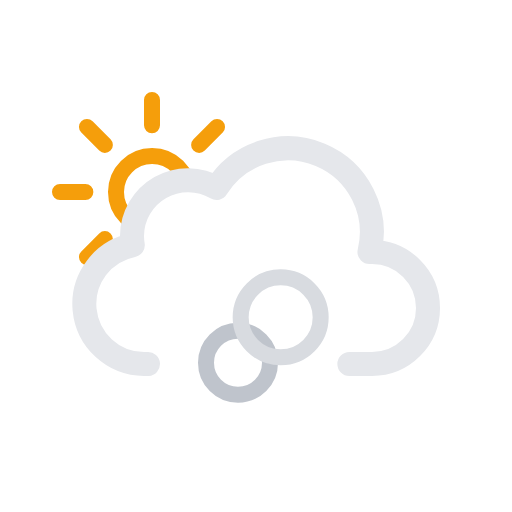
t = 0.00 s
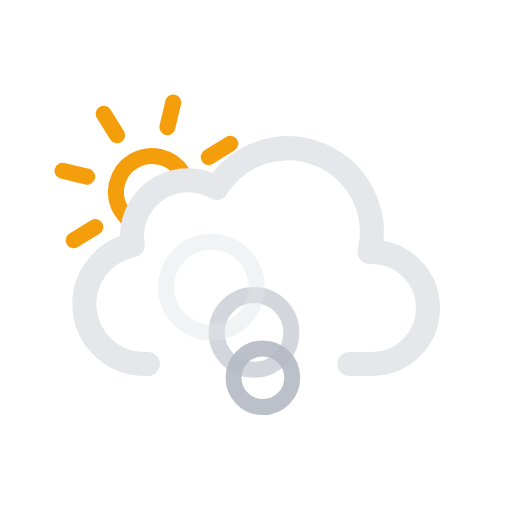
t = 1.67 s
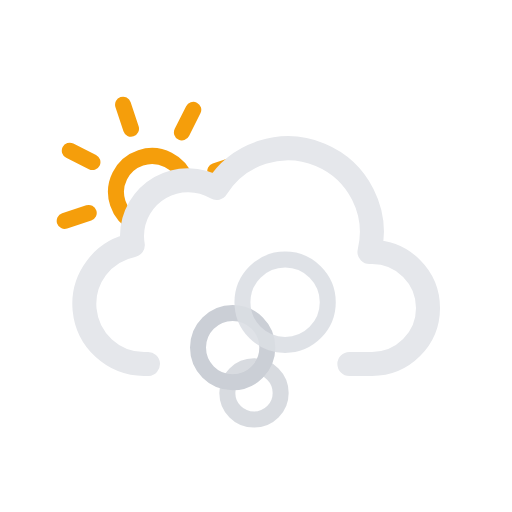
t = 3.33 s
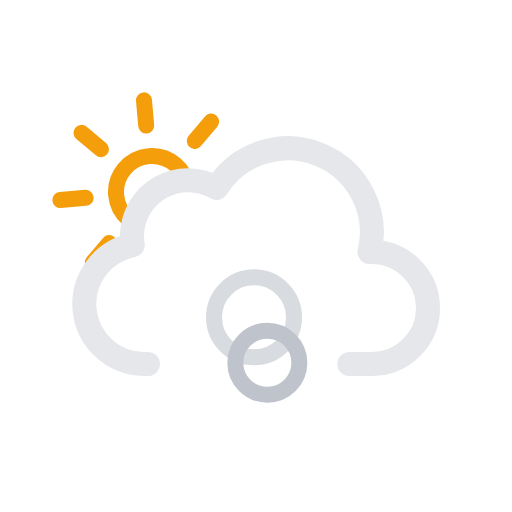
t = 5.00 s
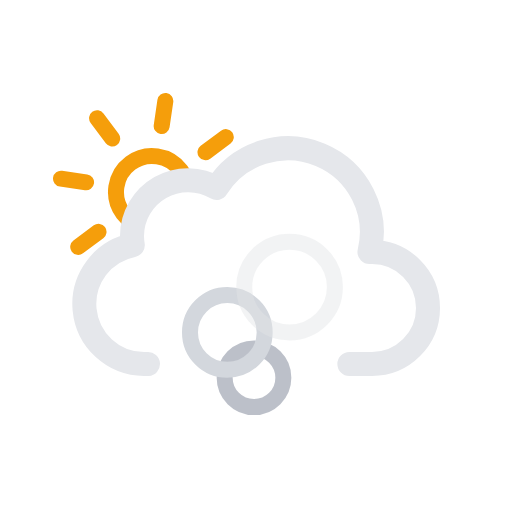
t = 6.67 s
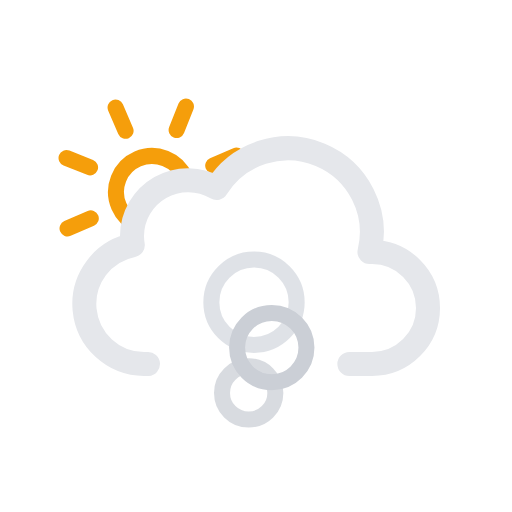
t = 8.33 s

The animated SVG that drew these frames (rendered in a browser with its animation timeline set to each time). Animation: 15 SMIL elements (animate=11,animateTransform=4); frames cover the first 8.33 s, repeats indefinitely.

<svg xmlns="http://www.w3.org/2000/svg" viewBox="0 0 64 64">
  <defs>
    <clipPath id="a">
      <polygon
        points="12 35 6.72 30.79 4.72 24.79 5.72 17.79 9.72 12.79 14.72 9.79 20.72 9.79 25.72 10.79 28.72 13.79 33 20 27 24 21 24 18 27 18 31 14 33 12 35"
        fill="none"
      />
    </clipPath>
  </defs>
  <g clip-path="url(#a)">
    <g>
      <path
        d="M23.5,24A4.5,4.5,0,1,1,19,19.5,4.49,4.49,0,0,1,23.5,24ZM19,15.67V12.5m0,23V32.33m5.89-14.22,2.24-2.24M10.87,32.13l2.24-2.24m0-11.78-2.24-2.24M27.13,32.13l-2.24-2.24M7.5,24h3.17M30.5,24H27.33"
        fill="none"
        stroke="#f59e0b"
        stroke-linecap="round"
        stroke-miterlimit="10"
        stroke-width="2"
      />
      <animateTransform
        attributeName="transform"
        type="rotate"
        from="0 19 24"
        to="360 19 24"
        dur="45s"
        repeatCount="indefinite"
      />
    </g>
  </g>
  <path
    d="M43.67,45.5H46.5a7,7,0,0,0,0-14l-.32,0a10.49,10.49,0,0,0-19.11-8,7,7,0,0,0-10.57,6,7.21,7.21,0,0,0,.1,1.14A7.5,7.5,0,0,0,18,45.5a4.19,4.19,0,0,0,.5,0v0"
    fill="none"
    stroke="#e5e7eb"
    stroke-linecap="round"
    stroke-linejoin="round"
    stroke-width="3"
  />
  <circle
    cx="31.75"
    cy="51"
    r="3"
    fill="none"
    stroke="#e5e7eb"
    stroke-linecap="round"
    stroke-linejoin="round"
    stroke-width="2"
  >
    <animateTransform
      attributeName="transform"
      type="translate"
      values="0 0; 0 -17;"
      dur="3s"
      repeatCount="indefinite"
    />
    <animate
      attributeName="opacity"
      values="0; 1; 1; 1; 0"
      dur="3s"
      repeatCount="indefinite"
    />
    <animate
      attributeName="r"
      values="3; 4.5; 6"
      dur="3s"
      repeatCount="indefinite"
    />
    <animate
      attributeName="stroke"
      values="#9ca3af; #d1d5db; #e5e7eb"
      dur="3s"
      repeatCount="indefinite"
    />
  </circle>
  <circle
    cx="25.75"
    cy="51"
    r="4.5"
    fill="none"
    stroke="#d1d5db"
    stroke-miterlimit="10"
    stroke-width="2"
  >
    <animateTransform
      attributeName="transform"
      type="translate"
      values="0 0; 0 -17;"
      dur="3s"
      begin="-1s"
      repeatCount="indefinite"
    />
    <animate
      attributeName="opacity"
      values="0; 1; 1; 1; 0"
      dur="3s"
      begin="-1s"
      repeatCount="indefinite"
    />
    <animate
      attributeName="r"
      values="3; 4.5; 6"
      dur="3s"
      begin="-1s"
      repeatCount="indefinite"
    />
    <animate
      attributeName="cx"
      values="31.75; 25.75"
      dur="3s"
      begin="-1s"
      repeatCount="indefinite"
    />
    <animate
      attributeName="stroke"
      values="#9ca3af; #d1d5db; #e5e7eb"
      dur="3s"
      begin="-1s"
      repeatCount="indefinite"
    />
  </circle>
  <circle
    cx="36.75"
    cy="51"
    r="6"
    fill="none"
    stroke="#9ca3af"
    stroke-miterlimit="10"
    stroke-width="2"
  >
    <animateTransform
      attributeName="transform"
      type="translate"
      values="0 0; 0 -17;"
      dur="3s"
      begin="-2s"
      repeatCount="indefinite"
    />
    <animate
      attributeName="opacity"
      values="0; 1; 1; 1; 0"
      dur="3s"
      begin="-2s"
      repeatCount="indefinite"
    />
    <animate
      attributeName="r"
      values="3; 4.5; 6"
      dur="3s"
      begin="-2s"
      repeatCount="indefinite"
    />
    <animate
      attributeName="cx"
      values="31.75; 36.75"
      dur="3s"
      begin="-2s"
      repeatCount="indefinite"
    />
    <animate
      attributeName="stroke"
      values="#9ca3af; #d1d5db; #e5e7eb"
      dur="3s"
      begin="-2s"
      repeatCount="indefinite"
    />
  </circle>
</svg>
